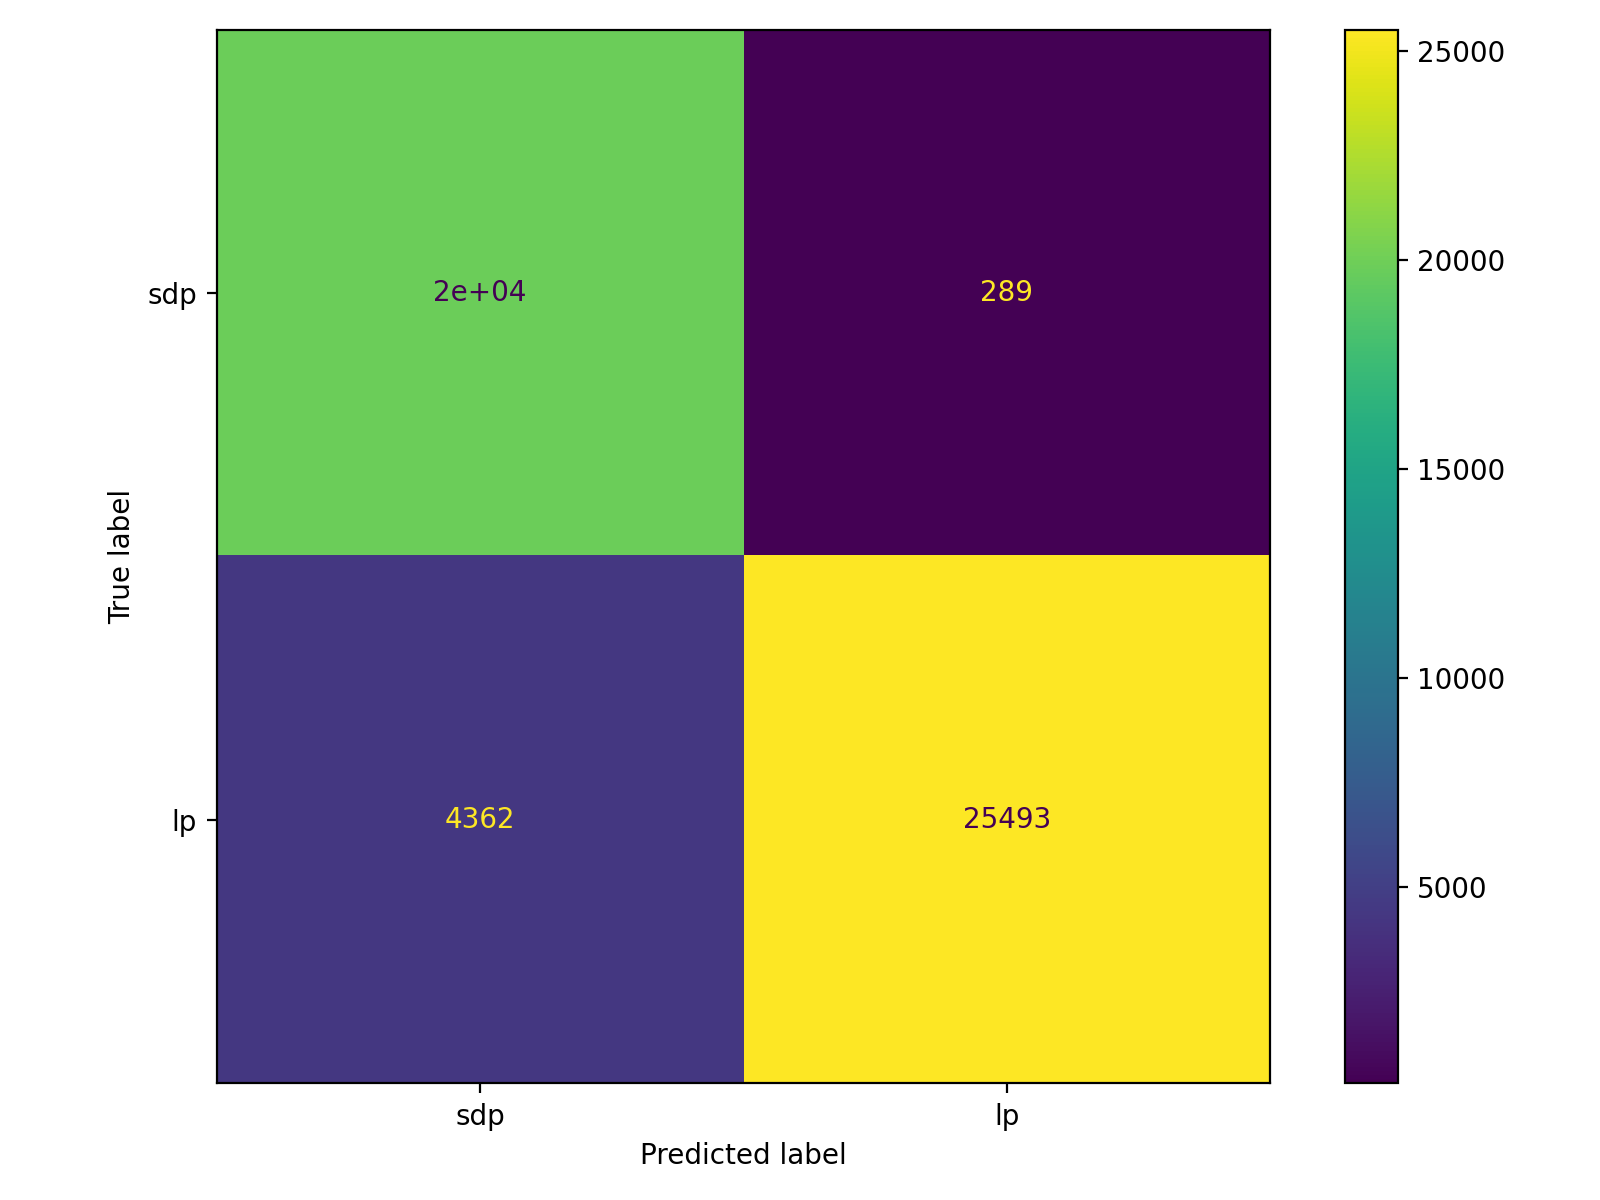

Data behind this chart, as committed beside it:
, pred_sdp(0), pred_lp(1)
true_sdp(0), 19855, 289
true_lp(1), 4362, 25493
